Run: headless pygame with SDL's dummy video driver; simulated clock (each Clock.tick advances the game by its frame time, no real sleeping); random seed 0; keys injected as events and as key.get_pressed() state; no mouse input.
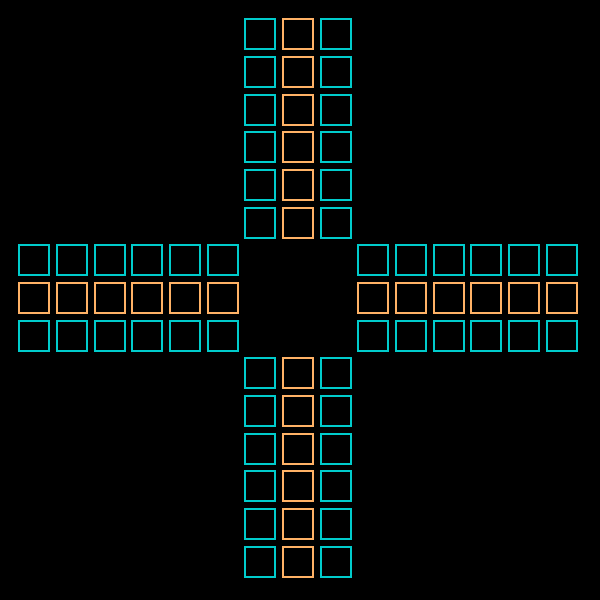
Frame 1 of 4 · flips 1–60 · no input
Frame 2 of 4 · flips 61–180 · tapped SPACE, RETURN · held RIGHT (→), D · screen unchanged from frame 1, image omitted
Frame 3 of 4 · flips 181–300 · held DOWN (↓), S · screen unchanged from frame 2, image omitted
Frame 4 of 4 · flips 301–420 · held LEFT (←), A, UP (↑), W · screen unchanged from frame 3, image omitted

The pygame program that drew these frames:

import pygame


SCREEN_SIZE = [600, 600]
ROW_COUNT = 15
TILE_BOUNDARY_COLOR = (0, 204, 204)
TILE_CENTER_COLOR = (255, 178, 102)
TILE_SIZE = 32
tiles_dict = {} # {tile_num: [location, type, state]}
done = False


pygame.init()

clock = pygame.time.Clock()


class Player:
    pass


class Piece:
    pass


class Board:
    pass


class Tile:
    def __init__(self, screen, size, location_arr, color, state, tile_type):
        self.location = location_arr
        self.color = color
        self.state = state
        self.type = tile_type
        pygame.draw.rect(screen, color, pygame.Rect(location_arr[0],
                                             location_arr[1], size, size), 2)


class Ludo:
    def __init__(self):
        self.screen = pygame.display.set_mode((SCREEN_SIZE[0],
                                               SCREEN_SIZE[1]))
        base_size = min(SCREEN_SIZE)
        base_size -= 35
        row_inc = (base_size / ROW_COUNT ) * 0.5
        tile_num = 0
        for row in range(0, ROW_COUNT):
            if (row > 5 and row < 9):
                column_inc = (base_size / ROW_COUNT) * 0.5
                for column in range(0, ROW_COUNT):
                    if (column < 6 or column > 8):
                        if (row == 7):
                            color = TILE_CENTER_COLOR
                            tile_type = 1
                        else:
                            color = TILE_BOUNDARY_COLOR
                            tile_type = 0
                        new_tile = Tile(self.screen, TILE_SIZE, [column_inc,
                                        row_inc], color, 0, tile_type)
                        tiles_dict[tile_num] = new_tile
                        tile_num += 1
                    column_inc += base_size / ROW_COUNT
            else:
                vertical_column_inc = (base_size / ROW_COUNT) * 0.5
                for column in range(0, ROW_COUNT):
                    if (column > 5 and column < 9):
                        if column == 7:
                            color = TILE_CENTER_COLOR
                            tile_type = 1
                        else:
                            color = TILE_BOUNDARY_COLOR
                            tile_type = 0
                        new_tile = Tile(self.screen, TILE_SIZE,
                                        [vertical_column_inc, row_inc], color,
                                        0, tile_type)
                        tiles_dict[tile_num] = new_tile
                        tile_num += 1
                    vertical_column_inc += base_size / ROW_COUNT
            row_inc += base_size / ROW_COUNT


if __name__ == "__main__":
    app = Ludo()
    for tile in tiles_dict:
        print(tiles_dict[tile].location)
    while not done:
        for event in pygame.event.get():
            if event.type == pygame.QUIT:
                done = True
        pygame.display.flip()
        clock.tick(30)
